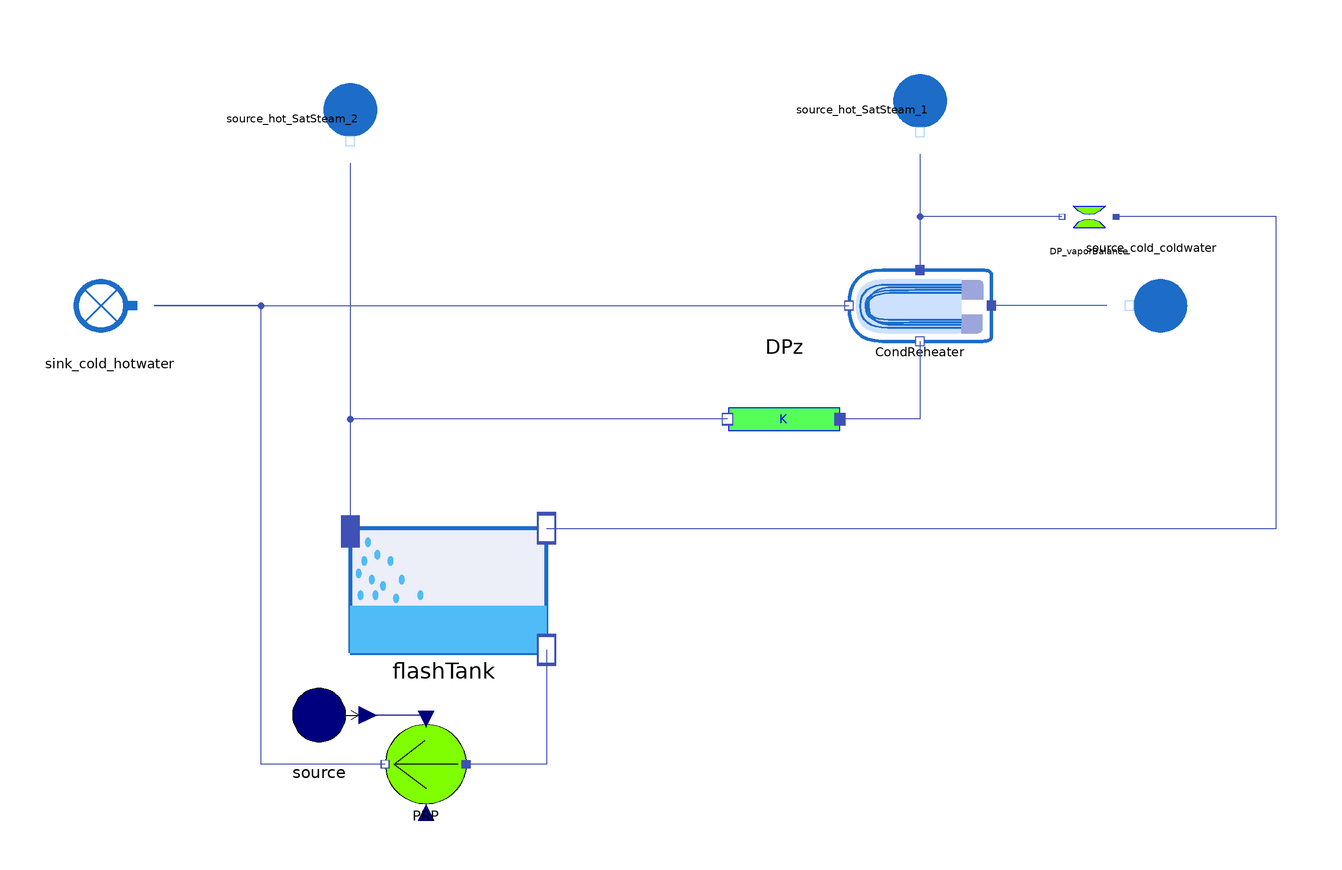

This picture is the connection diagram that the Modelica source below describes through its graphical annotations.

model FlashTank_Reheater
  extends Modelica.Icons.Example;
  import MetroscopeModelingLibrary;
  parameter Real Q_cold_0 = 1000;
  parameter Real Q_hot_0 = 500;
  parameter Boolean use_homotopy = false;
  MetroscopeModelingLibrary.WaterSteam.HeatExchangers.CondReheater CondReheater(Q_hot_0 = Q_hot_0,
                                                                                Q_cold_0 = Q_cold_0,
                                                                                use_homotopy=use_homotopy)
    annotation (Placement(transformation(extent={{-20,26},{12,42}})));
  MetroscopeModelingLibrary.WaterSteam.BoundaryConditions.Sink sink_cold_hotwater
    annotation (Placement(transformation(
        extent={{10,-10},{-10,10}},
        rotation=0,
        origin={-186,34})));
  MetroscopeModelingLibrary.WaterSteam.BoundaryConditions.Source source_cold_coldwater
    annotation (Placement(transformation(
        extent={{-10,-10},{10,10}},
        rotation=180,
        origin={48,34})));
  MetroscopeModelingLibrary.WaterSteam.BoundaryConditions.Source source_hot_SatSteam_1
    annotation (Placement(transformation(
        extent={{-10,-10},{10,10}},
        rotation=-90,
        origin={-4,78})));
  MetroscopeModelingLibrary.WaterSteam.Junctions.FlashTank flashTank(P_0=11e5, Q_liq_0=0, Q_vap_0=Q_hot_0, use_homotopy=use_homotopy)
    annotation (Placement(transformation(extent={{-132,-44},{-90,-16}})));
  MetroscopeModelingLibrary.WaterSteam.BoundaryConditions.Source source_hot_SatSteam_2
    annotation (Placement(transformation(
        extent={{-10,-10},{10,10}},
        rotation=-90,
        origin={-132,76})));
  MetroscopeModelingLibrary.WaterSteam.PressureLosses.PipePressureLoss DPz(Q_0=Q_hot_0, use_homotopy=use_homotopy)
    annotation (Placement(transformation(
        extent={{-12.5,-12.5},{12.5,12.5}},
        rotation=180,
        origin={-34.5,8.5})));
  MetroscopeModelingLibrary.WaterSteam.Machines.StaticCentrifugalPump PRP(Q_0=Q_hot_0/3, use_homotopy=use_homotopy)
    annotation (Placement(transformation(
        extent={{9,-9},{-9,9}},
        rotation=0,
        origin={-115,-69})));
  MetroscopeModelingLibrary.WaterSteam.PressureLosses.SingularPressureLoss DP_vaporBalance(Q_0=Q_hot_0/2, use_homotopy=use_homotopy)
    annotation (Placement(transformation(extent={{40,48},{28,60}})));
  MetroscopeModelingLibrary.Electrical.BoundaryConditions.Source source
    annotation (Placement(transformation(extent={{-150,-68},{-128,-48}})));
equation
  //inlets
  source_hot_SatSteam_1.h_out = 2.5e6;
  source_hot_SatSteam_1.P_out = 11e5;

  source_cold_coldwater.P_out = 50e5;
  source_cold_coldwater.T_out = 130 + 273.15;
  source_cold_coldwater.Q_out = -1000;//-1000;

  source_hot_SatSteam_2.h_out = 8e5;
  source_hot_SatSteam_2.Q_out = -500;
  //source_hot_SatSteam_2.P_out = 11e5;

  //outlets
  //sink_cold_hotwater.h_vol = 0.9e6;
  //sink_cold_hotwater.T_in = 180 + 273.15;

  //sink_hot_CondSteam.h_vol = 1e6;

  //heatexchanger
  CondReheater.S_tot=100;
  CondReheater.Kfr_hot=1;
  CondReheater.Kfr_cold=1;
  CondReheater.Kth=1e5;

  DPz.z1 = 10;
  DPz.z2 = 0;
  DPz.Kfr = 1;

  //FlashTank and pump
  PRP.VRot = 1000;
  PRP.VRotn = 1000;
  PRP.rm = 1;
  PRP.a1 = 0;
  PRP.a2 = 0;
  PRP.b1 = 0;
  PRP.b2 = 0;
  PRP.rhmin = 0.20;
  PRP.rh = 1;

  connect(source_hot_SatSteam_1.C_out, CondReheater.C_hot_in)
    annotation (Line(points={{-4,68},{-4,42},{-4,42}}, color={63,81,181}));
  connect(source_cold_coldwater.C_out, CondReheater.C_cold_in)
    annotation (Line(points={{38,34},{12,34}}, color={63,81,181}));
  connect(sink_cold_hotwater.C_in, CondReheater.C_cold_out) annotation (Line(
        points={{-176,34},{-20,34}},                  color={63,81,181}));
  connect(source_hot_SatSteam_2.C_out, flashTank.C_in)
    annotation (Line(points={{-132,66},{-132,-16.7}}, color={63,81,181}));
  connect(CondReheater.C_hot_out, DPz.C_in) annotation (Line(points={{-4,26},{-4,
          8.5},{-22,8.5}},       color={63,81,181}));
  connect(DPz.C_out, flashTank.C_in) annotation (Line(points={{-47.25,8.5},{-132,
          8.5},{-132,-16.7}},
                            color={63,81,181}));
  connect(flashTank.C_liquid_out, PRP.C_in) annotation (Line(points={{-87.9,
          -43.3},{-87.9,-69},{-106,-69}},
                                   color={63,81,181}));
  connect(PRP.C_out, sink_cold_hotwater.C_in) annotation (Line(points={{-124.18,
          -69},{-152,-69},{-152,34},{-176,34}}, color={63,81,181}));
  connect(flashTank.C_vapor_out, DP_vaporBalance.C_in) annotation (Line(points={{-87.9,
          -16},{76,-16},{76,54},{40,54}},            color={63,81,181}));
  connect(DP_vaporBalance.C_out, CondReheater.C_hot_in)
    annotation (Line(points={{27.88,54},{-4,54},{-4,42},{-4,42}},
                                                           color={63,81,181}));
  connect(PRP.C_power, source.u) annotation (Line(points={{-115,-58.92},{-115,
          -58},{-128,-58}}, color={0,0,127}));
  annotation (Icon(coordinateSystem(preserveAspectRatio=false)),                                        Diagram(
        coordinateSystem(preserveAspectRatio=false, extent={{-200,-100},{100,100}})));
end FlashTank_Reheater;